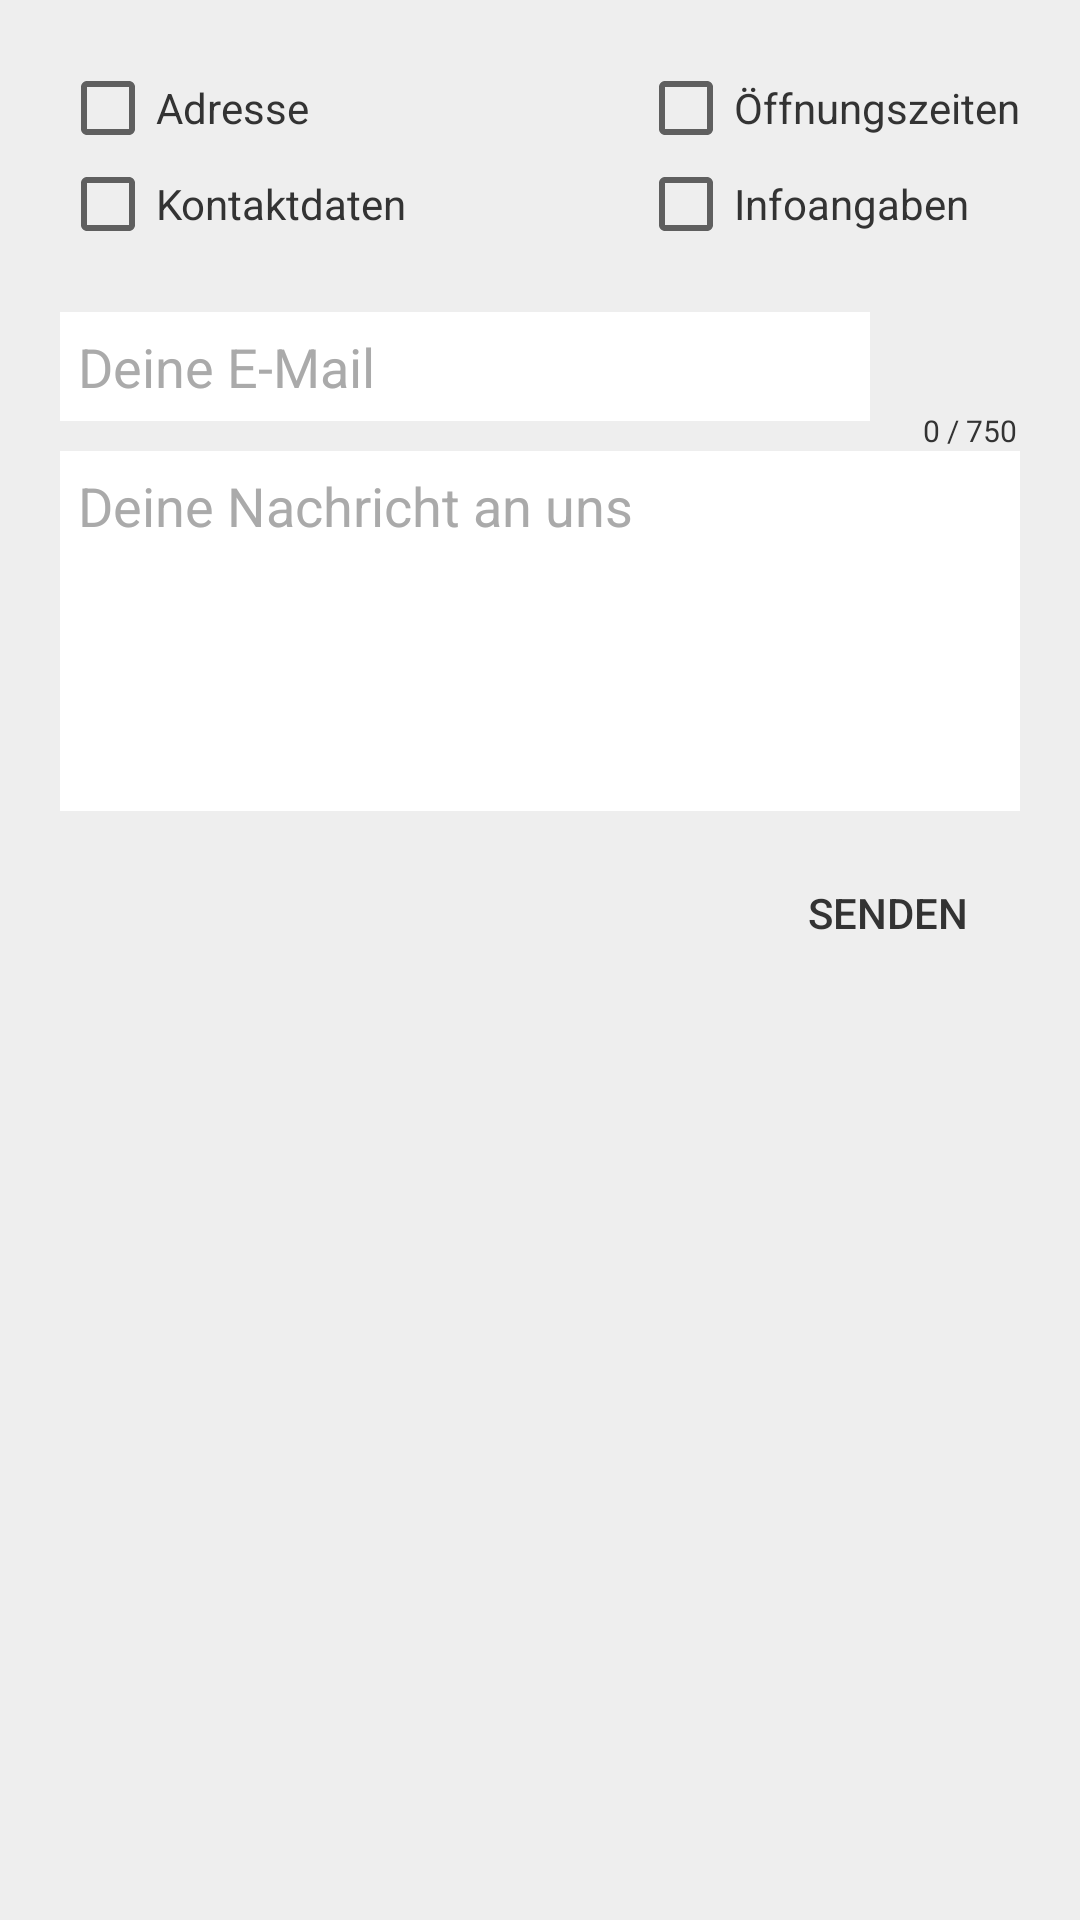

Produce the Android XML layout that renders to this screen, including the resource entries it uses.
<!-- AndroidManifest.xml: application theme AppTheme -->
<!-- res/layout/fragment_spot_report.xml -->
<?xml version="1.0" encoding="utf-8"?>
<RelativeLayout xmlns:android="http://schemas.android.com/apk/res/android"
    xmlns:tools="http://schemas.android.com/tools"
    android:layout_width="fill_parent"
    android:layout_height="wrap_content"
    android:layout_marginLeft="4dp"
    android:layout_marginRight="4dp"
    android:background="@color/dialog.contact"
    android:minWidth="250dp"
    android:orientation="vertical"
    android:padding="20dp"
    tools:context="com.pasta.ddvegan.activity.MainActivity">

    <RelativeLayout
        android:id="@+id/report_checkboxes"
        android:layout_width="wrap_content"
        android:layout_height="wrap_content"
        android:layout_marginBottom="20dp"
        android:layout_below="@id/sendMessageText"
        android:orientation="horizontal">

        <LinearLayout
            android:layout_width="wrap_content"
            android:layout_height="wrap_content"
            android:orientation="vertical">

            <CheckBox
                android:id="@+id/checkbox_address"
                android:layout_width="wrap_content"
                android:layout_height="wrap_content"
                android:textColor="@color/text.darkgrey"
                android:text="@string/report.address" />

            <CheckBox
                android:id="@+id/checkbox_contact"
                android:layout_width="wrap_content"
                android:layout_height="wrap_content"
                android:textColor="@color/text.darkgrey"
                android:text="@string/report.contact" />
        </LinearLayout>

        <LinearLayout
            android:layout_width="wrap_content"
            android:layout_height="wrap_content"
            android:layout_alignParentRight="true"
            android:orientation="vertical">

            <CheckBox
                android:id="@+id/checkbox_hours"
                android:layout_width="wrap_content"
                android:layout_height="wrap_content"
                android:textColor="@color/text.darkgrey"
                android:text="@string/report.hours" />

            <CheckBox
                android:id="@+id/checkbox_offer"
                android:layout_width="wrap_content"
                android:layout_height="wrap_content"
                android:textColor="@color/text.darkgrey"
                android:text="@string/report.info" />
        </LinearLayout>
    </RelativeLayout>

    <EditText
        android:id="@+id/mailAddress"
        android:layout_width="match_parent"
        android:layout_height="wrap_content"
        android:layout_below="@id/report_checkboxes"
        android:background="#FFFFFF"
        android:cursorVisible="true"
        android:inputType="textEmailAddress"
        android:layout_marginBottom="10dp"
        android:layout_marginRight="50dp"
        android:hint="Deine E-Mail"
        android:textColorHint="@color/text.edit.hint"
        android:maxLength="500"
        android:padding="6dp"
        android:textColor="@color/text.edit.content"
        android:textCursorDrawable="@null" />

    <EditText
        android:id="@+id/messageInput"
        android:layout_width="match_parent"
        android:layout_height="120dp"
        android:layout_below="@id/mailAddress"
        android:background="#FFFFFF"
        android:cursorVisible="true"
        android:gravity="top|left"
        android:hint="Deine Nachricht an uns"
        android:inputType="textMultiLine"
        android:maxLength="750"
        android:padding="6dp"
        android:textColor="@color/text.edit.content"
        android:textColorHint="@color/text.edit.hint"
        android:textCursorDrawable="@null" />

    <TextView
        android:id="@+id/charCount"
        android:layout_width="wrap_content"
        android:layout_height="wrap_content"
        android:layout_above="@id/messageInput"
        android:layout_alignParentRight="true"
        android:layout_marginRight="1dp"
        android:text="0 / 750"
        android:textColor="@color/text.darkgrey"
        android:textSize="10sp" />

    <Button
        android:id="@+id/sendMessageButton"
        android:layout_width="wrap_content"
        android:layout_height="wrap_content"
        android:layout_alignParentRight="true"
        android:layout_below="@id/messageInput"
        android:layout_marginTop="10dp"
        android:background="@drawable/ripple_card"
        android:padding="4dp"
        android:stateListAnimator="@null"
        android:text="@string/dialog.send"
        android:textColor="@color/text.darkgrey"
        android:textSize="14sp" />


</RelativeLayout>
<!-- resources referenced by this layout -->
<resources>
  <color name="dialog.contact">#EEEEEE</color>
  <color name="text.darkgrey">#333333</color>
  <color name="text.edit.content">#666666</color>
  <color name="text.edit.hint">#AAAAAA</color>
  <!-- drawable ripple_card (drawable) -->
  <?xml version="1.0" encoding="utf-8"?>
  <selector xmlns:android="http://schemas.android.com/apk/res/android">
  
  <item android:state_pressed="true">
      <shape>
          <solid android:color="@color/primary_transp"></solid>
      </shape>
  </item>
  </selector>
  <string name="dialog.send">Senden</string>
  <string name="report.address">Adresse</string>
  <string name="report.contact">Kontaktdaten</string>
  <string name="report.hours">Öffnungszeiten</string>
  <string name="report.info">Infoangaben</string>
  <style name="AppTheme" parent="AppThemeBase" />
  <color name="primary_transp">#330f4d03</color>"
  <style name="AppThemeBase" parent="Theme.AppCompat.Light">
          <item name="colorPrimary">@color/primary</item>
          <item name="colorPrimaryDark">@color/primary_dark</item>
          <item name="windowNoTitle">true</item>
          <item name="windowActionBar">false</item>
          <item name="drawerArrowStyle">@style/DrawerArrowStyle</item>
      </style>
  <color name="primary">#ff0f4d03</color>
  <color name="primary_dark">#ff0d4003</color>
  <style name="DrawerArrowStyle" parent="Widget.AppCompat.DrawerArrowToggle">
          <item name="spinBars">true</item>
          <item name="color">@android:color/white</item>
      </style>
</resources>
